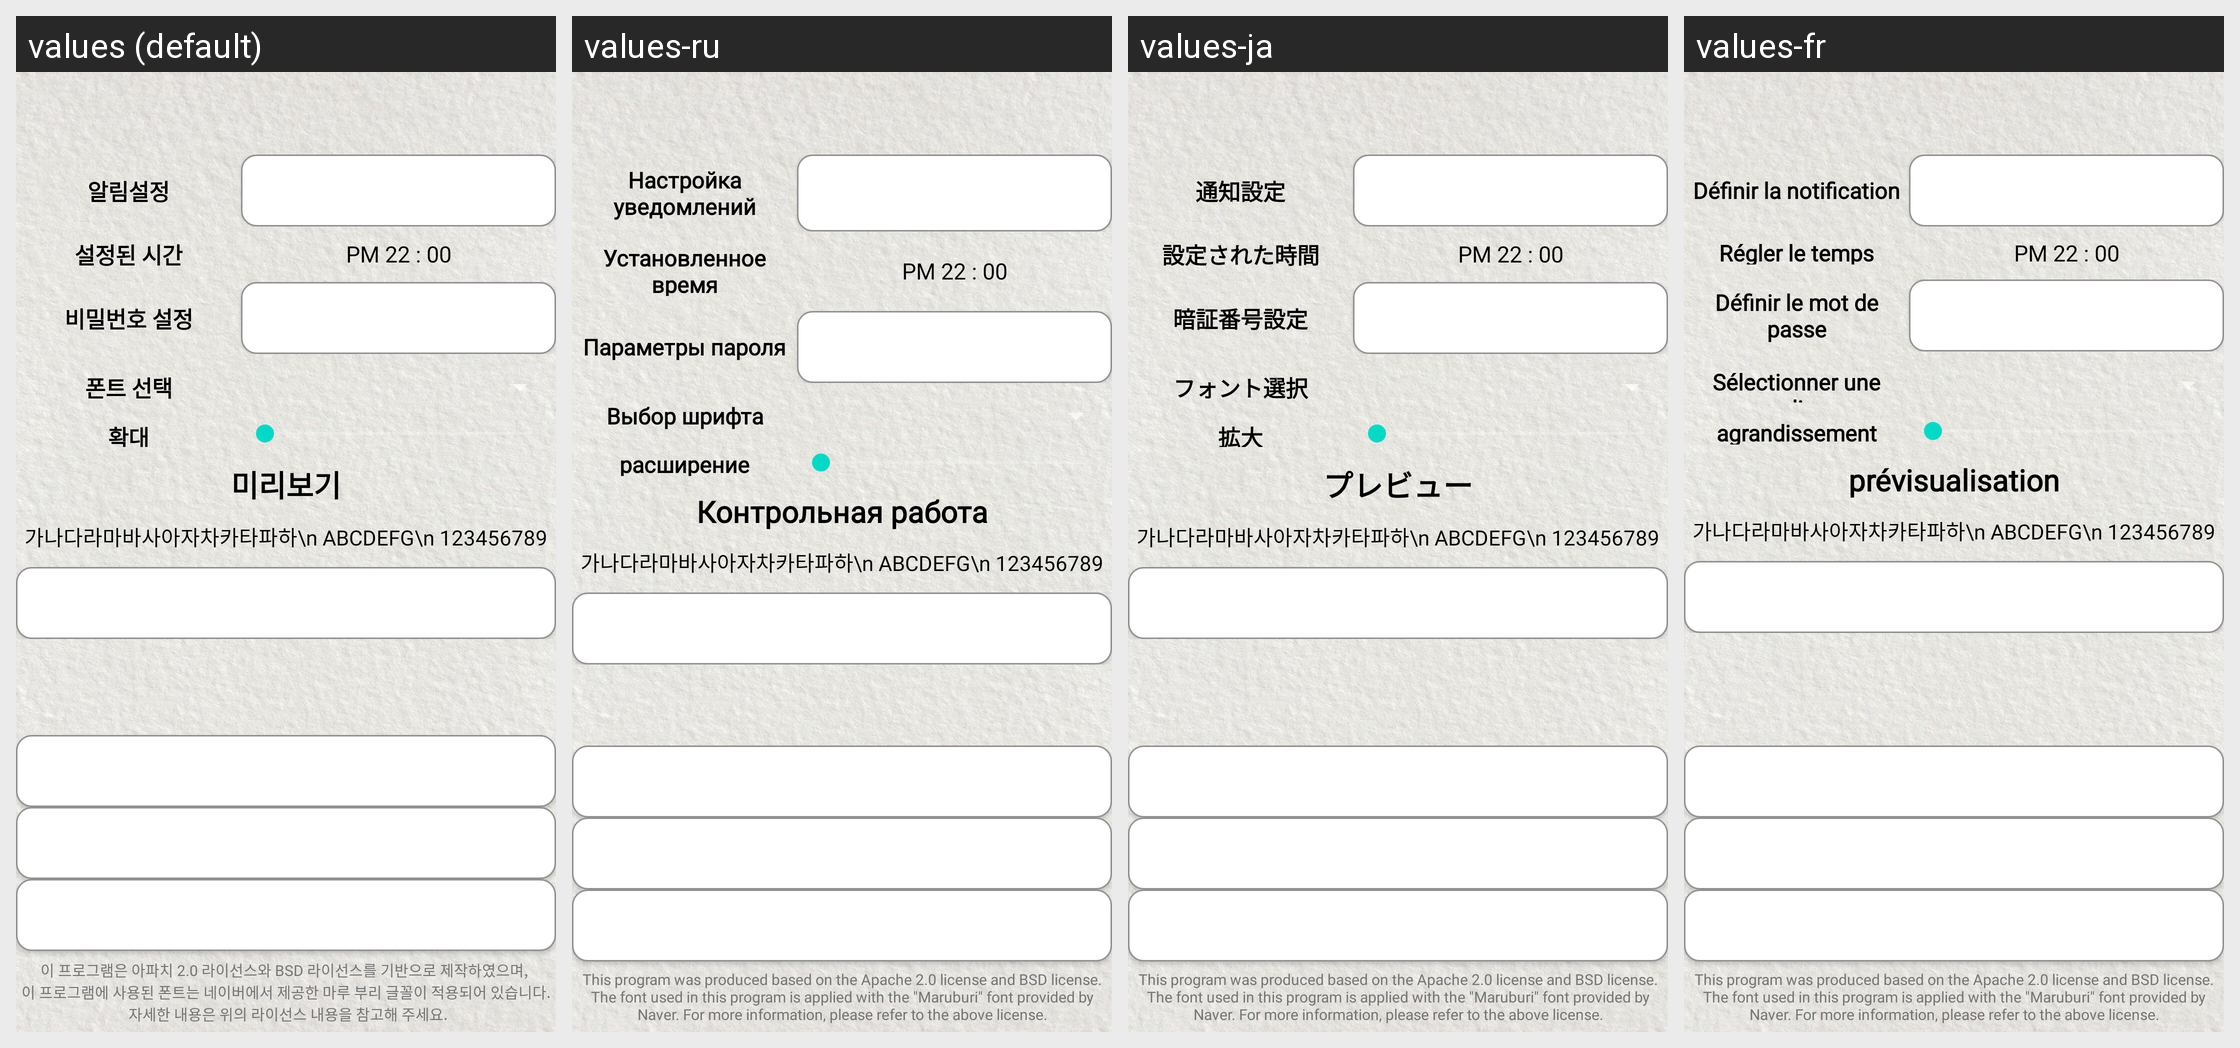

Translations of the strings shown on this Android screen, per locale in the grid:
Android screen res/layout/activity_setting.xml rendered under 4 locales, left to right: values (default), values-ru, values-ja, values-fr. Device: Nexus 5 (rendered at 1080×1920; each locale shown at half size, 540×960, under a caption strip naming it); theme notitle.
Other locales in the repository, not shown: values-en.
Strings drawn on this screen, with the default value and each locale's value (text and hints the layout hard-codes, and strings that could not be matched under every locale, appear in the picture but are not listed):

time
  values: PM 22 : 00
  values-ru: PM 22 : 00
  values-ja: PM 22 : 00
  values-fr: PM 22 : 00

font_chose
  values: 폰트 선택
  values-ru: Выбор шрифта
  values-ja: フォント選択
  values-fr: Sélectionner une police

zoom
  values: 확대
  values-ru: расширение
  values-ja: 拡大
  values-fr: agrandissement

test_font
  values: 미리보기
  values-ru: Контрольная работа
  values-ja: プレビュー
  values-fr: prévisualisation
